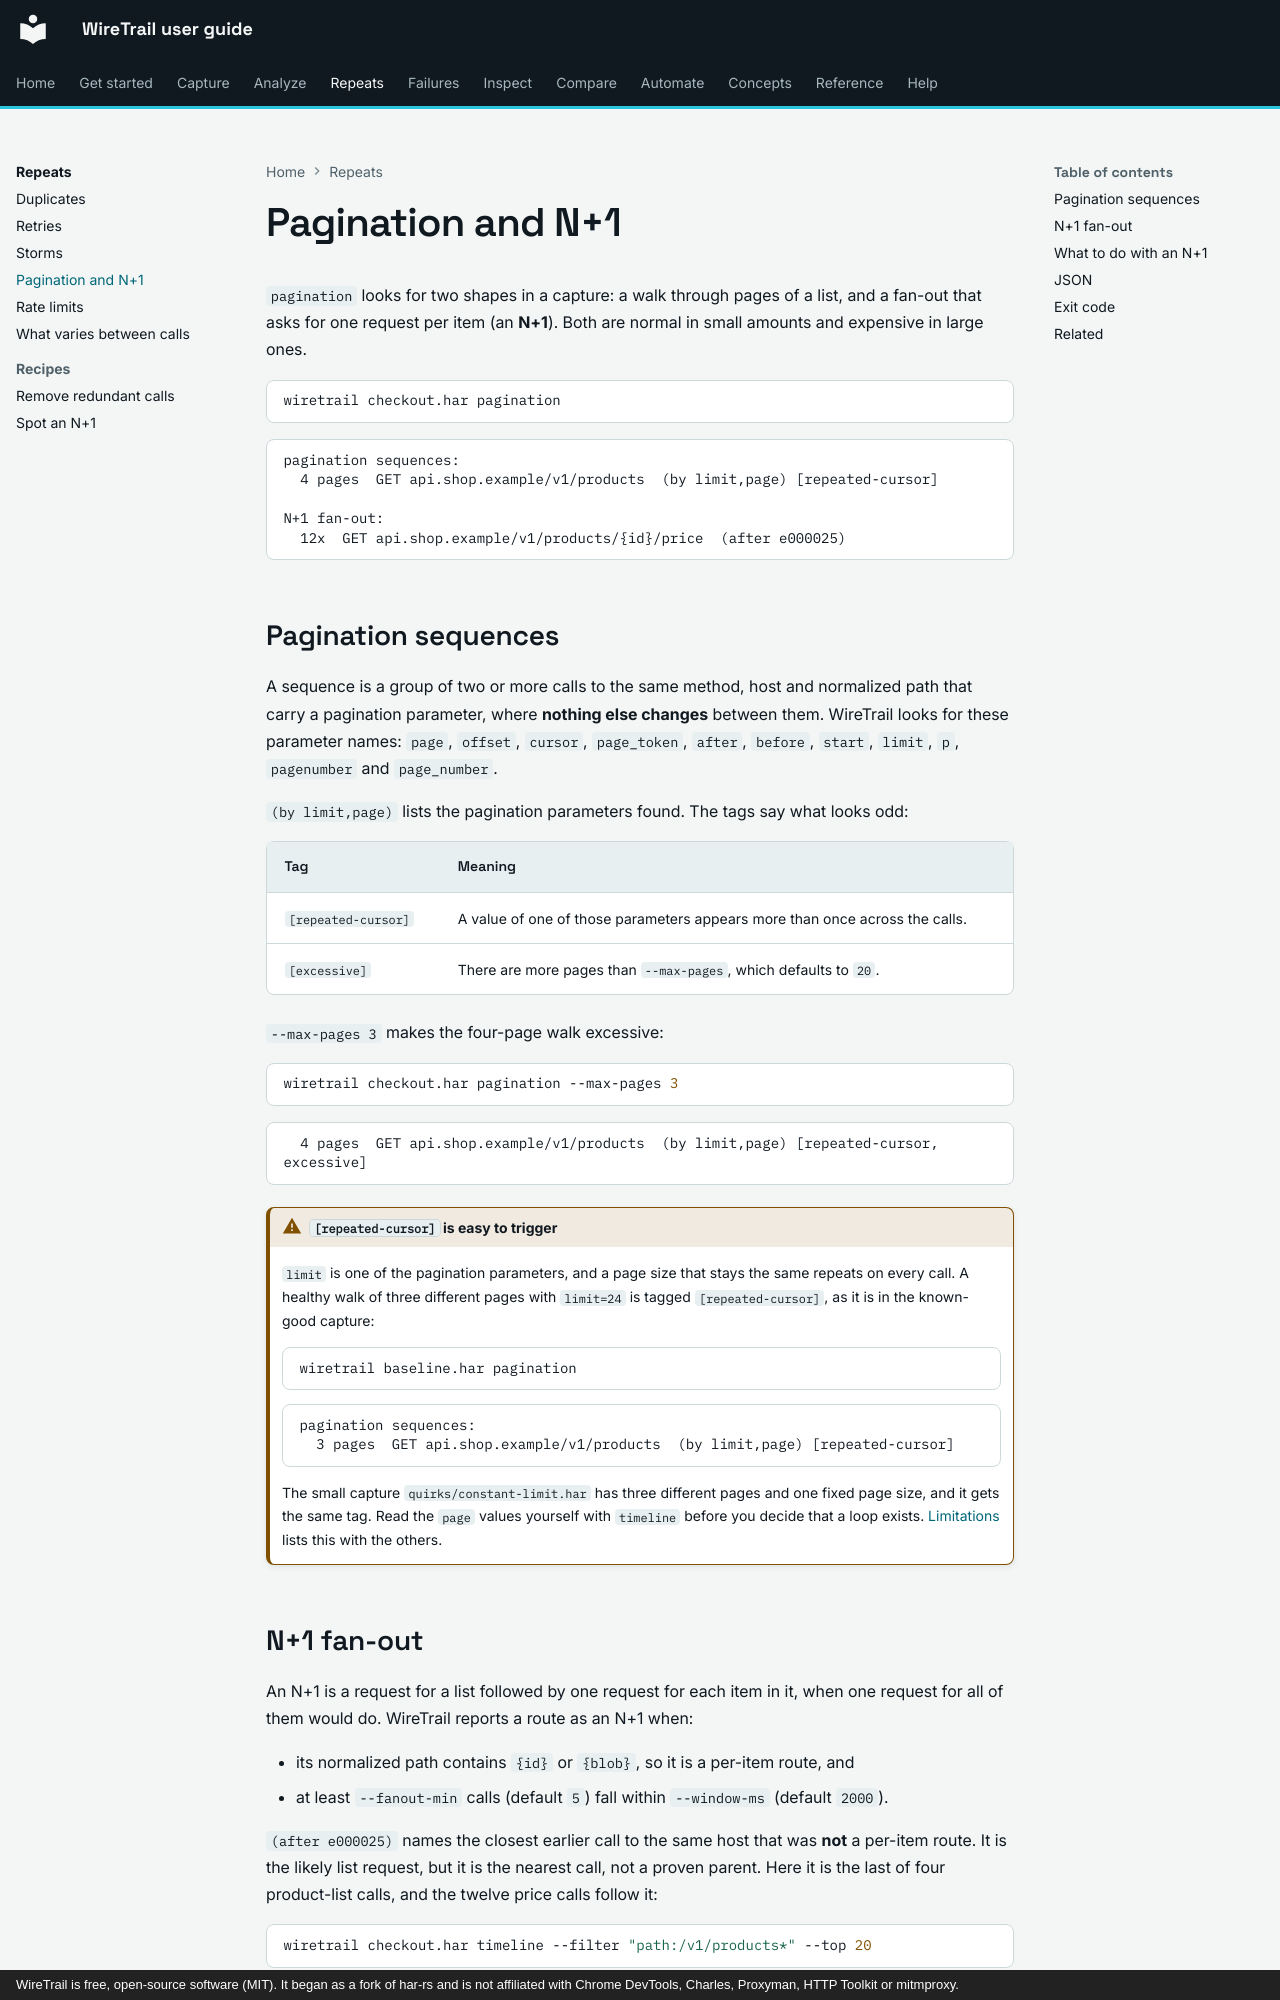

repository: johnneerdael/wiretrail · page: repeats/pagination/index.html · generator: mkdocs · copyright: WireTrail is free, open-source software (MIT). It began as a fork of har-rs and is not affiliated with Chrome DevTools, Charles, Proxyman, HTTP Toolkit or mitmproxy.

# Pagination and N+1

`pagination` looks for two shapes in a capture: a walk through pages of a list, and a fan-out that
asks for one request per item (an **N+1**). Both are normal in small amounts and expensive in large ones.

```bash
wiretrail checkout.har pagination
```

<!-- output: pg-default.txt from="pagination sequences" until="next useful" -->
```text
pagination sequences:
  4 pages  GET api.shop.example/v1/products  (by limit,page) [repeated-cursor]

N+1 fan-out:
  12x  GET api.shop.example/v1/products/{id}/price  (after e000025)
```

## Pagination sequences

A sequence is a group of two or more calls to the same method, host and normalized path that carry a
pagination parameter, where **nothing else changes** between them. WireTrail looks for these parameter
names: `page`, `offset`, `cursor`, `page_token`, `after`, `before`, `start`, `limit`, `p`, `pagenumber` and
`page_number`.

`(by limit,page)` lists the pagination parameters found. The tags say what looks odd:

| Tag | Meaning |
|---|---|
| `[repeated-cursor]` | A value of one of those parameters appears more than once across the calls. |
| `[excessive]` | There are more pages than `--max-pages`, which defaults to `20`. |

`--max-pages 3` makes the four-page walk excessive:

```bash
wiretrail checkout.har pagination --max-pages 3
```

<!-- output: pg-max.txt from="4 pages" until="N+1 fan-out" -->
```text
  4 pages  GET api.shop.example/v1/products  (by limit,page) [repeated-cursor, excessive]
```

!!! warning "`[repeated-cursor]` is easy to trigger"
    `limit` is one of the pagination parameters, and a page size that stays the same repeats on every
    call. A healthy walk of three different pages with `limit=24` is tagged `[repeated-cursor]`, as it is
    in the known-good capture:

    ```bash
    wiretrail baseline.har pagination
    ```

    <!-- output: pg-baseline.txt from="pagination sequences" until="next useful" -->
    ```text
    pagination sequences:
      3 pages  GET api.shop.example/v1/products  (by limit,page) [repeated-cursor]
    ```

    The small capture `quirks/constant-limit.har` has three different pages and one fixed page size,
    and it gets the same tag. Read the `page` values yourself with `timeline` before you decide that a
    loop exists. [Limitations](../reference/limitations.md#pagination-flags-a-constant-page-size) lists
    this with the others.
